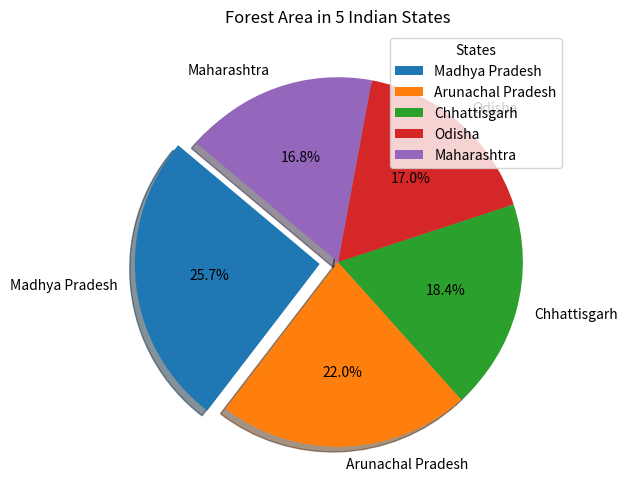

This chart was generated by the following Python code:
import matplotlib.pyplot as plt

# Forest area data (in sq km, sample values)
states = ["Madhya Pradesh", "Arunachal Pradesh", "Chhattisgarh", "Odisha", "Maharashtra"]
forest_area = [77482, 66464, 55547, 51345, 50682]

# Highlight one state (e.g., Madhya Pradesh)
explode = [0.1, 0, 0, 0, 0]  # only the first slice is "exploded"

plt.figure(figsize=(8, 6))
plt.pie(
    forest_area,
    labels=states,
    autopct="%1.1f%%",
    startangle=140,
    explode=explode,
    shadow=True
)

plt.title("Forest Area in 5 Indian States")
plt.legend(states, title="States", loc="best")
plt.show()